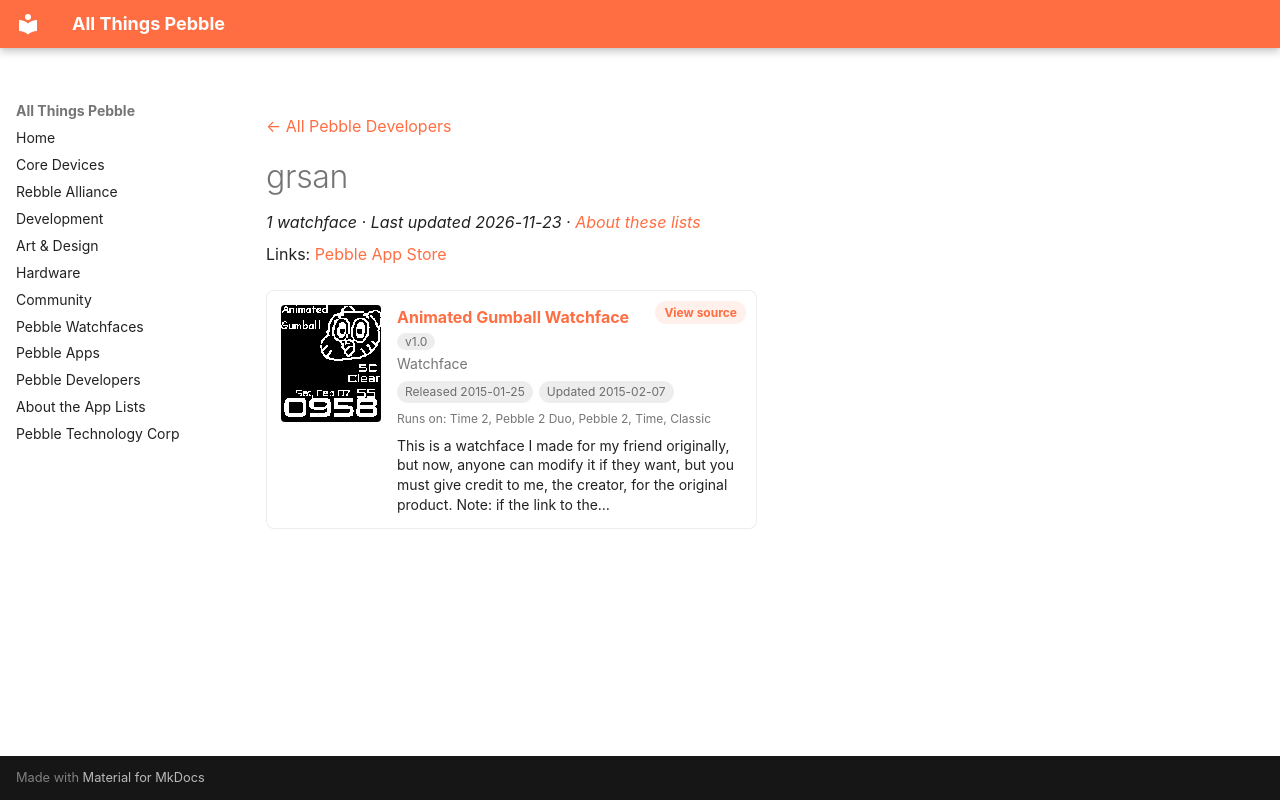

repository: saltedlolly/all-things-pebble · page: developers/grsan.html · generator: mkdocs

---
title: "grsan"
hide:
  - toc
---

<!-- Generated by scripts/update_app_directory.py: do not edit by hand -->
[← All Pebble Developers](../developers.md)

<div class="dev-header" markdown>

<div class="dev-intro" markdown>

# grsan

*1 watchface · Last updated 2026-11-23 · [About these lists](../about-app-lists.md)*

Links: [Pebble App Store](https://apps.repebble.com/apps/dev/grsan_54baf562e2329c50940000ba)

</div>
</div>

<div class="app-grid dev-apps" data-search-exclude>
<div class="app-card" data-type="watchface" data-title="animated gumball watchface" data-released="2015-01-25" data-updated="2015-02-07">
<a class="app-shot" href="https://apps.repebble.com/54c530ef2bf96f8f1d00003d" data-search-exclude><img src="../images/apps/54c530ef2bf96f8f1d00003d.png" alt="Animated Gumball Watchface" loading="lazy"></a>
<div class="app-info">
<h2 class="app-name" id="app-54c530ef2bf96f8f1d00003d"><a href="https://apps.repebble.com/54c530ef2bf96f8f1d00003d">Animated Gumball Watchface</a> <span class="app-version" title="Latest version" data-search-exclude>v1.0</span></h2>
<a class="app-source" href="https://cloudpebble.net/ide/project/123128" title="Source code" data-search-exclude>View source</a>
<div class="app-dev">Watchface</div>
<div class="app-tags" data-search-exclude><span title="First published in the app store">Released 2015-01-25</span> <span title="Latest release in the app store">Updated 2015-02-07</span></div>
<div class="app-watches" title="Supported watches" data-search-exclude>Runs on: Time 2, Pebble 2 Duo, Pebble 2, Time, Classic</div>
<p class="app-desc">This is a watchface I made for my friend originally, but now, anyone can modify it if they want, but you must give credit to me, the creator, for the original product. Note: if the link to the…</p>
</div>
</div>
</div>
